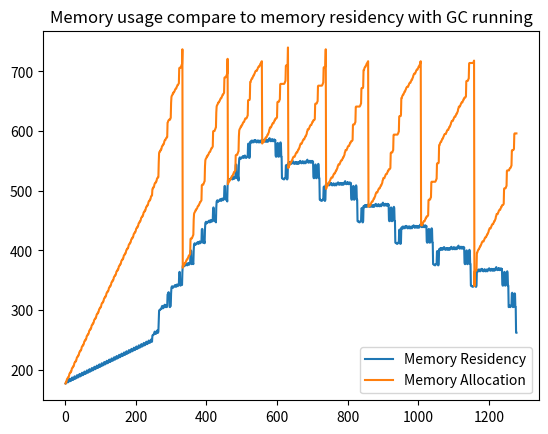

Source code (Python):
import matplotlib.pyplot as plt 
  
memUsages =[
        177, 179, 179, 181, 184, 185, 186, 186, 188, 188, 190, 193,
        194, 195, 195, 197, 197, 199, 202, 203, 204, 204, 206, 206,
        208, 211, 212, 213, 213, 215, 215, 217, 220, 221, 222, 222,
        224, 224, 226, 229, 230, 231, 231, 233, 233, 235, 238, 239,
        240, 240, 242, 242, 244, 247, 248, 249, 249, 251, 251, 253,
        256, 257, 258, 258, 260, 260, 262, 265, 266, 267, 267, 269,
        269, 271, 274, 275, 276, 276, 278, 278, 280, 283, 284, 285,
        285, 287, 287, 289, 292, 293, 294, 294, 296, 296, 298, 301,
        302, 303, 303, 305, 305, 307, 310, 311, 312, 312, 314, 314,
        316, 319, 320, 321, 321, 323, 323, 325, 328, 329, 330, 330,
        332, 332, 334, 337, 338, 339, 339, 341, 341, 343, 346, 347,
        348, 348, 350, 350, 352, 355, 356, 357, 357, 359, 359, 361,
        364, 365, 366, 366, 368, 368, 370, 373, 374, 375, 375, 377,
        377, 379, 382, 383, 384, 384, 386, 386, 388, 391, 392, 393,
        393, 395, 395, 397, 400, 401, 402, 402, 404, 404, 406, 409,
        410, 411, 411, 413, 413, 415, 418, 419, 420, 420, 422, 422,
        424, 427, 428, 429, 429, 431, 431, 433, 436, 437, 438, 438,
        440, 440, 442, 445, 446, 447, 447, 449, 449, 451, 454, 455,
        456, 456, 458, 458, 460, 463, 464, 465, 465, 467, 467, 469,
        472, 473, 474, 474, 476, 476, 478, 481, 482, 483, 483, 485,
        485, 487, 490, 491, 492, 492, 502, 504, 504, 506, 506, 508,
        511, 512, 513, 513, 515, 515, 517, 520, 521, 522, 522, 523,
        547, 563, 565, 565, 567, 567, 569, 569, 571, 574, 575, 576,
        576, 578, 578, 580, 583, 584, 585, 585, 587, 588, 589, 589,
        590, 614, 615, 617, 618, 619, 619, 619, 619, 621, 622, 647,
        657, 659, 660, 661, 663, 663, 665, 665, 666, 667, 669, 670,
        671, 671, 672, 674, 675, 677, 677, 678, 679, 680, 705, 706,
        706, 706, 706, 708, 709, 711, 712, 737, 371, 373, 374, 375,
        377, 377, 379, 379, 380, 381, 383, 384, 385, 385, 386, 388,
        389, 391, 391, 392, 393, 394, 419, 420, 420, 420, 420, 422,
        423, 425, 426, 451, 461, 463, 464, 465, 467, 467, 469, 469,
        470, 471, 473, 474, 475, 475, 476, 478, 479, 481, 481, 482,
        483, 484, 509, 510, 510, 510, 510, 512, 513, 515, 516, 541,
        551, 553, 554, 555, 557, 557, 559, 559, 560, 561, 563, 564,
        565, 565, 566, 568, 569, 571, 571, 572, 573, 574, 599, 600,
        600, 600, 600, 602, 603, 605, 606, 631, 641, 643, 644, 645,
        647, 647, 649, 649, 650, 651, 653, 654, 655, 655, 656, 658,
        659, 661, 661, 662, 663, 664, 689, 690, 690, 690, 690, 692,
        693, 695, 696, 721, 511, 513, 514, 515, 517, 517, 519, 519,
        520, 521, 523, 524, 525, 525, 526, 528, 529, 531, 531, 532,
        533, 534, 559, 560, 560, 560, 560, 562, 563, 565, 566, 591,
        601, 603, 604, 605, 607, 607, 609, 609, 610, 611, 613, 614,
        615, 615, 616, 618, 619, 621, 621, 621, 621, 622, 623, 625,
        626, 651, 652, 652, 652, 652, 654, 682, 682, 684, 686, 687,
        688, 688, 690, 691, 693, 693, 694, 696, 697, 699, 700, 701,
        701, 701, 701, 703, 704, 706, 707, 708, 708, 708, 710, 711,
        713, 713, 714, 716, 717, 579, 580, 582, 582, 582, 582, 584,
        585, 587, 588, 589, 589, 589, 591, 592, 594, 594, 595, 597,
        598, 602, 603, 606, 606, 606, 606, 608, 609, 611, 612, 613,
        613, 613, 615, 616, 618, 618, 620, 621, 621, 621, 622, 623,
        648, 649, 649, 649, 649, 650, 652, 653, 678, 679, 679, 679,
        679, 679, 679, 679, 679, 679, 679, 679, 680, 681, 683, 684,
        709, 710, 710, 710, 710, 712, 740, 538, 540, 542, 543, 544,
        544, 546, 547, 549, 549, 550, 552, 553, 555, 556, 557, 557,
        557, 557, 559, 560, 562, 563, 564, 564, 564, 566, 567, 569,
        569, 570, 572, 573, 576, 577, 579, 579, 579, 579, 581, 582,
        584, 585, 586, 586, 586, 588, 589, 591, 591, 592, 594, 595,
        599, 600, 603, 603, 603, 603, 605, 606, 608, 609, 610, 610,
        610, 612, 613, 615, 615, 617, 618, 618, 618, 619, 620, 645,
        646, 646, 646, 646, 647, 649, 650, 675, 676, 676, 676, 676,
        676, 676, 676, 676, 676, 676, 676, 677, 678, 680, 681, 706,
        707, 707, 707, 707, 709, 737, 503, 505, 507, 508, 509, 509,
        511, 512, 514, 514, 515, 517, 518, 520, 521, 522, 522, 522,
        522, 524, 525, 527, 528, 529, 529, 529, 531, 532, 534, 534,
        535, 537, 538, 541, 542, 544, 544, 544, 544, 546, 547, 549,
        550, 551, 551, 551, 553, 554, 556, 556, 557, 559, 560, 564,
        565, 568, 568, 568, 568, 570, 571, 573, 574, 575, 575, 575,
        577, 578, 580, 580, 582, 583, 583, 583, 584, 585, 610, 611,
        611, 611, 611, 612, 614, 615, 640, 641, 641, 641, 641, 641,
        641, 641, 641, 641, 641, 641, 642, 643, 645, 646, 671, 672,
        672, 672, 672, 674, 702, 702, 704, 706, 707, 708, 708, 710,
        711, 713, 713, 714, 716, 717, 473, 474, 475, 475, 475, 475,
        477, 478, 480, 481, 482, 482, 482, 484, 485, 487, 487, 488,
        490, 491, 494, 495, 497, 497, 497, 497, 499, 500, 502, 503,
        504, 504, 504, 506, 507, 509, 509, 510, 512, 513, 517, 518,
        521, 521, 521, 521, 523, 524, 526, 527, 528, 528, 528, 530,
        531, 533, 533, 535, 536, 536, 536, 537, 538, 563, 564, 564,
        564, 564, 565, 567, 568, 593, 594, 594, 594, 594, 594, 594,
        594, 594, 594, 594, 594, 595, 596, 598, 599, 624, 625, 625,
        625, 625, 627, 655, 655, 657, 659, 660, 661, 661, 663, 664,
        666, 666, 667, 669, 670, 672, 673, 674, 674, 674, 674, 676,
        677, 679, 680, 681, 681, 681, 683, 684, 686, 686, 687, 689,
        690, 693, 694, 696, 696, 696, 696, 698, 699, 701, 702, 703,
        703, 703, 705, 706, 708, 708, 709, 711, 712, 716, 717, 442,
        442, 442, 442, 444, 445, 447, 448, 449, 449, 449, 451, 452,
        454, 454, 456, 457, 457, 457, 458, 459, 484, 485, 485, 485,
        485, 486, 488, 489, 514, 515, 515, 515, 515, 515, 515, 515,
        515, 515, 515, 515, 516, 517, 519, 520, 545, 546, 546, 546,
        546, 548, 576, 576, 578, 580, 581, 582, 582, 584, 585, 587,
        587, 588, 590, 591, 593, 594, 595, 595, 595, 595, 597, 598,
        600, 601, 602, 602, 602, 604, 605, 607, 607, 608, 610, 611,
        614, 615, 617, 617, 617, 617, 619, 620, 622, 623, 624, 624,
        624, 626, 627, 629, 629, 630, 632, 633, 637, 638, 641, 641,
        641, 641, 643, 644, 646, 647, 648, 648, 648, 650, 651, 653,
        653, 655, 656, 656, 656, 657, 658, 683, 684, 684, 684, 684,
        685, 687, 688, 713, 714, 714, 714, 714, 714, 714, 714, 714,
        714, 714, 714, 715, 716, 718, 340, 365, 366, 366, 366, 366,
        368, 396, 396, 398, 400, 401, 402, 402, 404, 405, 407, 407,
        408, 410, 411, 413, 414, 415, 415, 415, 415, 417, 418, 420,
        421, 422, 422, 422, 424, 425, 427, 427, 428, 430, 431, 434,
        435, 437, 437, 437, 437, 439, 440, 442, 443, 444, 444, 444,
        446, 447, 449, 449, 450, 452, 453, 457, 458, 461, 461, 461,
        461, 463, 464, 466, 467, 468, 468, 468, 470, 471, 473, 473,
        475, 476, 476, 476, 477, 478, 503, 504, 504, 504, 504, 505,
        507, 508, 533, 534, 534, 534, 534, 534, 534, 536, 537, 538,
        538, 539, 541, 542, 567, 568, 568, 568, 568, 569, 570, 595,
        596, 596, 596, 596, 596, 596
      ]
memResidencies = [
        177, 178, 178, 180, 182, 183, 179, 179, 180, 180, 182, 184,
        185, 181, 181, 182, 182, 184, 186, 187, 183, 183, 184, 184,
        186, 188, 189, 185, 185, 186, 186, 188, 190, 191, 187, 187,
        188, 188, 190, 192, 193, 189, 189, 190, 190, 192, 194, 195,
        191, 191, 192, 192, 194, 196, 197, 193, 193, 194, 194, 196,
        198, 199, 195, 195, 196, 196, 198, 200, 201, 197, 197, 198,
        198, 200, 202, 203, 199, 199, 200, 200, 202, 204, 205, 201,
        201, 202, 202, 204, 206, 207, 203, 203, 204, 204, 206, 208,
        209, 205, 205, 206, 206, 208, 210, 211, 207, 207, 208, 208,
        210, 212, 213, 209, 209, 210, 210, 212, 214, 215, 211, 211,
        212, 212, 214, 216, 217, 213, 213, 214, 214, 216, 218, 219,
        215, 215, 216, 216, 218, 220, 221, 217, 217, 218, 218, 220,
        222, 223, 219, 219, 220, 220, 222, 224, 225, 221, 221, 222,
        222, 224, 226, 227, 223, 223, 224, 224, 226, 228, 229, 225,
        225, 226, 226, 228, 230, 231, 227, 227, 228, 228, 230, 232,
        233, 229, 229, 230, 230, 232, 234, 235, 231, 231, 232, 232,
        234, 236, 237, 233, 233, 234, 234, 236, 238, 239, 235, 235,
        236, 236, 238, 240, 241, 237, 237, 238, 238, 240, 242, 243,
        239, 239, 240, 240, 242, 244, 245, 241, 241, 242, 242, 244,
        246, 247, 243, 243, 244, 244, 246, 248, 249, 245, 245, 246,
        246, 248, 250, 251, 247, 247, 257, 258, 258, 259, 259, 261,
        263, 264, 260, 260, 261, 261, 263, 265, 266, 262, 262, 264,
        283, 299, 300, 300, 301, 301, 302, 302, 304, 306, 307, 303,
        303, 304, 304, 306, 308, 309, 305, 305, 307, 308, 305, 305,
        307, 326, 327, 329, 330, 327, 327, 305, 305, 307, 307, 328,
        338, 339, 340, 337, 338, 338, 339, 339, 340, 341, 341, 342,
        339, 339, 340, 342, 343, 342, 340, 341, 342, 343, 363, 364,
        363, 341, 341, 343, 344, 343, 342, 364, 374, 375, 376, 373,
        374, 374, 375, 375, 376, 377, 377, 378, 375, 375, 376, 378,
        379, 378, 376, 377, 378, 379, 399, 400, 399, 377, 377, 379,
        380, 379, 377, 400, 410, 411, 412, 409, 410, 410, 411, 411,
        412, 413, 413, 414, 411, 411, 412, 414, 415, 414, 412, 413,
        414, 415, 435, 436, 435, 413, 413, 415, 416, 415, 412, 436,
        446, 447, 448, 445, 446, 446, 447, 447, 448, 449, 449, 450,
        447, 447, 448, 450, 451, 450, 448, 449, 450, 451, 471, 472,
        471, 449, 449, 451, 452, 451, 447, 472, 482, 483, 484, 481,
        482, 482, 483, 483, 484, 485, 485, 486, 483, 483, 484, 486,
        487, 486, 484, 485, 486, 487, 507, 508, 507, 485, 485, 487,
        488, 487, 482, 508, 518, 519, 520, 517, 518, 518, 519, 519,
        520, 521, 521, 522, 519, 519, 520, 522, 523, 522, 520, 521,
        522, 523, 543, 544, 543, 521, 521, 523, 524, 523, 517, 544,
        554, 555, 556, 553, 554, 554, 555, 555, 556, 557, 557, 558,
        555, 555, 556, 558, 559, 558, 556, 555, 555, 556, 557, 557,
        558, 578, 579, 577, 555, 555, 557, 582, 580, 581, 583, 584,
        581, 581, 583, 584, 583, 581, 582, 584, 585, 584, 585, 582,
        582, 581, 581, 583, 584, 583, 584, 581, 581, 581, 583, 584,
        583, 581, 582, 584, 585, 585, 586, 583, 583, 582, 582, 584,
        585, 584, 585, 582, 582, 582, 584, 585, 584, 582, 583, 585,
        586, 587, 588, 584, 584, 583, 583, 585, 586, 585, 586, 583,
        583, 583, 585, 586, 585, 583, 585, 559, 557, 557, 558, 559,
        579, 580, 579, 557, 557, 558, 559, 560, 580, 581, 579, 557,
        557, 521, 521, 520, 520, 520, 519, 519, 520, 521, 521, 522,
        542, 543, 541, 519, 519, 521, 546, 544, 545, 547, 548, 545,
        545, 547, 548, 547, 545, 546, 548, 549, 548, 549, 546, 546,
        545, 545, 547, 548, 547, 548, 545, 545, 545, 547, 548, 547,
        545, 546, 548, 549, 549, 550, 547, 547, 546, 546, 548, 549,
        548, 549, 546, 546, 546, 548, 549, 548, 546, 547, 549, 550,
        551, 552, 548, 548, 547, 547, 549, 550, 549, 550, 547, 547,
        547, 549, 550, 549, 547, 549, 523, 521, 521, 522, 523, 543,
        544, 543, 521, 521, 522, 523, 524, 544, 545, 543, 521, 521,
        485, 485, 484, 484, 484, 483, 483, 484, 485, 485, 486, 506,
        507, 505, 483, 483, 485, 510, 508, 509, 511, 512, 509, 509,
        511, 512, 511, 509, 510, 512, 513, 512, 513, 510, 510, 509,
        509, 511, 512, 511, 512, 509, 509, 509, 511, 512, 511, 509,
        510, 512, 513, 513, 514, 511, 511, 510, 510, 512, 513, 512,
        513, 510, 510, 510, 512, 513, 512, 510, 511, 513, 514, 515,
        516, 512, 512, 511, 511, 513, 514, 513, 514, 511, 511, 511,
        513, 514, 513, 511, 513, 487, 485, 485, 486, 487, 507, 508,
        507, 485, 485, 486, 487, 488, 508, 509, 507, 485, 485, 449,
        449, 448, 448, 448, 447, 447, 448, 449, 449, 450, 470, 471,
        469, 447, 447, 449, 474, 472, 473, 475, 476, 473, 473, 475,
        476, 475, 473, 474, 476, 477, 476, 477, 474, 474, 473, 473,
        475, 476, 475, 476, 473, 473, 473, 475, 476, 475, 473, 474,
        476, 477, 477, 478, 475, 475, 474, 474, 476, 477, 476, 477,
        474, 474, 474, 476, 477, 476, 474, 475, 477, 478, 479, 480,
        476, 476, 475, 475, 477, 478, 477, 478, 475, 475, 475, 477,
        478, 477, 475, 477, 451, 449, 449, 450, 451, 471, 472, 471,
        449, 449, 450, 451, 452, 472, 473, 471, 449, 449, 413, 413,
        412, 412, 412, 411, 411, 412, 413, 413, 414, 434, 435, 433,
        411, 411, 413, 438, 436, 437, 439, 440, 437, 437, 439, 440,
        439, 437, 438, 440, 441, 440, 441, 438, 438, 437, 437, 439,
        440, 439, 440, 437, 437, 437, 439, 440, 439, 437, 438, 440,
        441, 441, 442, 439, 439, 438, 438, 440, 441, 440, 441, 438,
        438, 438, 440, 441, 440, 438, 439, 441, 442, 443, 444, 440,
        440, 439, 439, 441, 442, 441, 442, 439, 439, 439, 441, 442,
        441, 439, 441, 415, 413, 413, 414, 415, 435, 436, 435, 413,
        413, 414, 415, 416, 436, 437, 435, 413, 413, 377, 377, 376,
        376, 376, 375, 375, 376, 377, 377, 378, 398, 399, 397, 375,
        375, 377, 402, 400, 401, 403, 404, 401, 401, 403, 404, 403,
        401, 402, 404, 405, 404, 405, 402, 402, 401, 401, 403, 404,
        403, 404, 401, 401, 401, 403, 404, 403, 401, 402, 404, 405,
        405, 406, 403, 403, 402, 402, 404, 405, 404, 405, 402, 402,
        402, 404, 405, 404, 402, 403, 405, 406, 407, 408, 404, 404,
        403, 403, 405, 406, 405, 406, 403, 403, 403, 405, 406, 405,
        403, 405, 379, 377, 377, 378, 379, 399, 400, 399, 377, 377,
        378, 379, 380, 400, 401, 399, 377, 377, 341, 341, 340, 340,
        340, 339, 339, 340, 341, 341, 342, 362, 363, 361, 339, 339,
        341, 366, 364, 365, 367, 368, 365, 365, 367, 368, 367, 365,
        366, 368, 369, 368, 369, 366, 366, 365, 365, 367, 368, 367,
        368, 365, 365, 365, 367, 368, 367, 365, 366, 368, 369, 369,
        370, 367, 367, 366, 366, 368, 369, 368, 369, 366, 366, 366,
        368, 369, 368, 366, 367, 369, 370, 371, 372, 368, 368, 367,
        367, 369, 370, 369, 370, 367, 367, 367, 369, 370, 369, 367,
        369, 343, 341, 341, 342, 343, 363, 364, 363, 341, 341, 342,
        343, 344, 364, 365, 363, 341, 341, 305, 305, 307, 308, 305,
        305, 306, 307, 308, 328, 329, 327, 305, 305, 306, 307, 327,
        328, 327, 305, 305, 262, 262
      ]


x = range(1, len(memResidencies) + 1)

    
# Plotting the lines
plt.plot(x, memResidencies, label='Memory Residency')
plt.plot(x, memUsages, label='Memory Allocation')


plt.title('Memory usage compare to memory residency with GC running')

# Adding a legend
plt.legend()

# Displaying the plot
plt.show()
